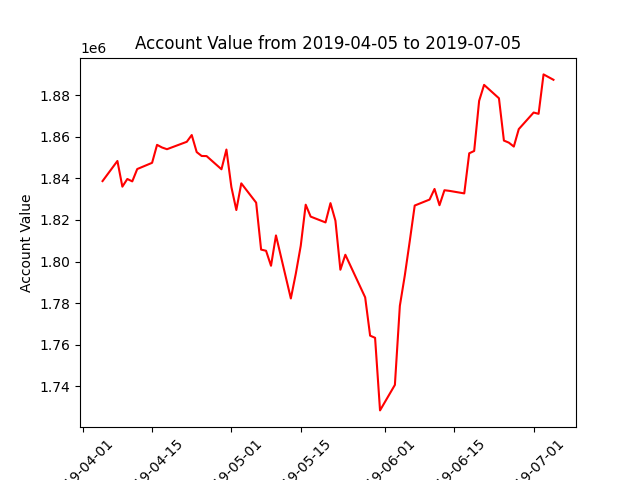

The file beside this chart, header and first rows:
datadate, account_value
20190405, 1838642
20190408, 1848300
20190409, 1835961
20190410, 1839646
20190411, 1838497
20190412, 1844430
20190415, 1847415
20190416, 1856053
20190417, 1854787
20190418, 1853956
20190422, 1857518
20190423, 1860766
20190424, 1852576
20190425, 1850707
20190426, 1850646
20190429, 1844315
20190430, 1853799
20190501, 1835784
20190502, 1824722
20190503, 1837549
20190506, 1828273
20190507, 1805724
20190508, 1805152
20190509, 1797954
20190510, 1812537
20190513, 1782236
20190514, 1794116
20190515, 1807558
20190516, 1827292
20190517, 1821572
20190520, 1818775
20190521, 1828043
20190522, 1819590
20190523, 1796037
20190524, 1803241
20190528, 1782774
20190529, 1764375
20190530, 1763331
20190531, 1728455
20190603, 1740709
20190604, 1778696
20190605, 1793293
20190606, 1809796
20190607, 1826889
20190610, 1829761
20190611, 1834859
20190612, 1827048
20190613, 1834242
20190614, 1833942
20190617, 1832723
20190618, 1851985
20190619, 1853114
20190620, 1877194
20190621, 1884865
20190624, 1878431
20190625, 1858107
20190626, 1857106
20190627, 1855224
20190628, 1863612
20190701, 1871577
... 3 more rows
